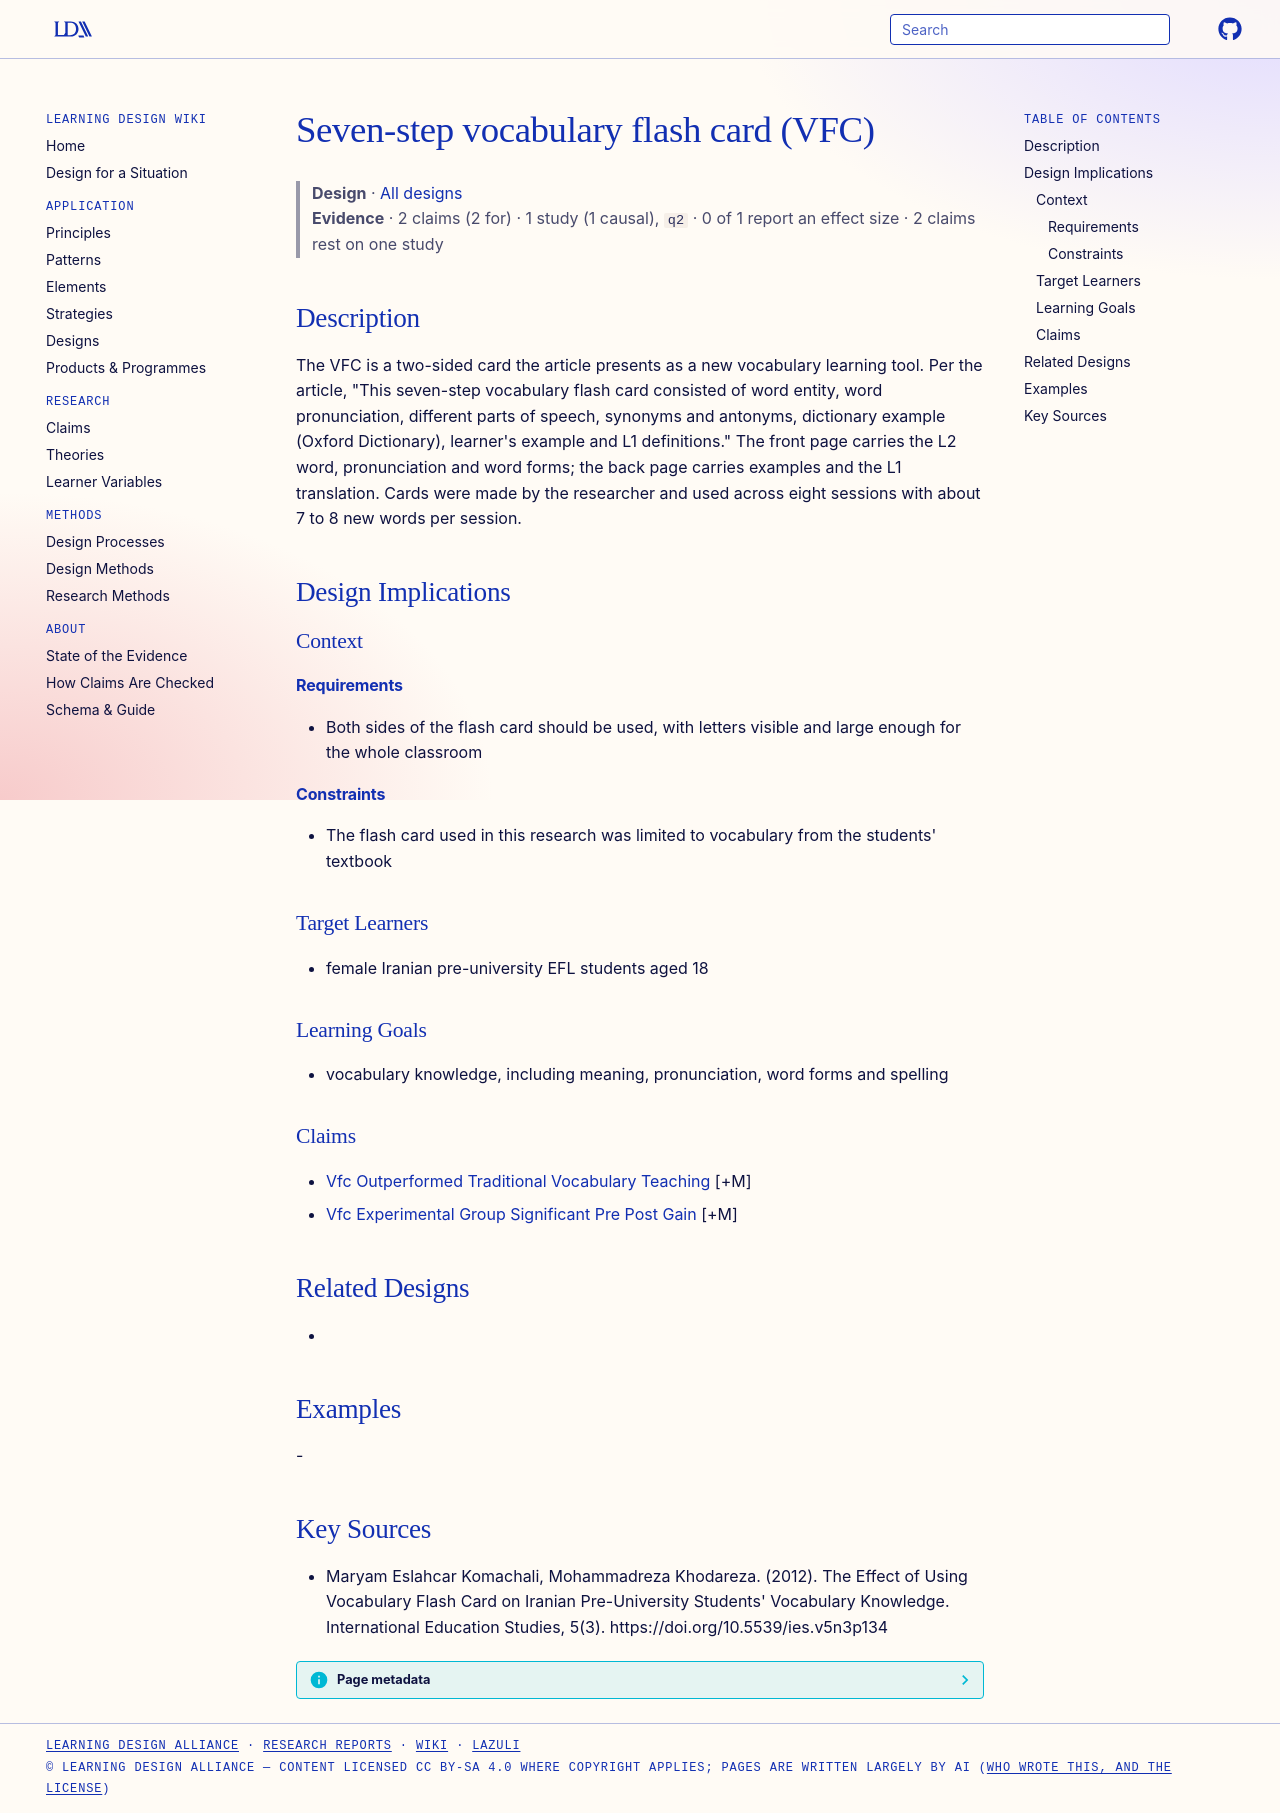

repository: Learning-Design-Alliance/learning-wiki · page: designs/seven-step-vocabulary-flash-card/index.html · generator: mkdocs

---
type: design
id: seven-step-vocabulary-flash-card
title: Seven-step vocabulary flash card (VFC)
description: The VFC is a two-sided card the article presents as a new vocabulary learning tool.
status: review
generated:
  by: "process:settle-candidates"
  at: 2026-11-02
sources:
  - id: maryam-eslahcar-komachali-2012
    resource: "https://doi.org/10.5539/ies.v5n3p134"
    title: "Maryam Eslahcar Komachali, Mohammadreza Khodareza. (2012). The Effect of Using Vocabulary Flash Card on Iranian Pre-University Students' Vocabulary Knowledge. International Education Studies, 5(3). https://doi.org/10.5539/ies.v5n3p134"
    author: Maryam Eslahcar Komachali, Mohammadreza Khodareza
---

# Seven-step vocabulary flash card (VFC)

> **Design** · [All designs](index.md)
> **Evidence** · 2 claims (2 for) · 1 study (1 causal), `q2` · 0 of 1 report an effect size · 2 claims rest on one study

## Description
The VFC is a two-sided card the article presents as a new vocabulary learning tool. Per the article, "This seven-step vocabulary flash card consisted of word entity, word pronunciation, different parts of speech, synonyms and antonyms, dictionary example (Oxford Dictionary), learner's example and L1 definitions." The front page carries the L2 word, pronunciation and word forms; the back page carries examples and the L1 translation. Cards were made by the researcher and used across eight sessions with about 7 to 8 new words per session.

## Design Implications

### Context
#### Requirements
- Both sides of the flash card should be used, with letters visible and large enough for the whole classroom
#### Constraints
- The flash card used in this research was limited to vocabulary from the students' textbook

### Target Learners
- female Iranian pre-university EFL students aged 18

### Learning Goals
- vocabulary knowledge, including meaning, pronunciation, word forms and spelling

### Claims
- [Vfc Outperformed Traditional Vocabulary Teaching](../claims/vfc-outperformed-traditional-vocabulary-teaching.md) [+M]
- [Vfc Experimental Group Significant Pre Post Gain](../claims/vfc-experimental-group-significant-pre-post-gain.md) [+M]

## Related Designs
- 

## Examples
-

## Key Sources
- Maryam Eslahcar Komachali, Mohammadreza Khodareza. (2012). The Effect of Using Vocabulary Flash Card on Iranian Pre-University Students' Vocabulary Knowledge. International Education Studies, 5(3). https://doi.org/10.5539/ies.v5n3p134
